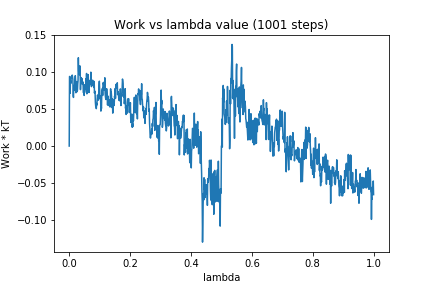

Source data for this figure (header and first rows):
0, 0.0
1, 0.09388
2, 0.09388
3, 0.07128
4, 0.08831
5, 0.08452
6, 0.08849
7, 0.09321
8, 0.09244
9, 0.09526
10, 0.09572
11, 0.09283
12, 0.09018
13, 0.06811
14, 0.06563
15, 0.08161
16, 0.08146
17, 0.07518
18, 0.08501
19, 0.08947
20, 0.09499
21, 0.08804
22, 0.07195
23, 0.07509
24, 0.087
25, 0.08562
26, 0.07341
27, 0.07513
28, 0.08411
29, 0.08812
30, 0.1192
31, 0.1012
32, 0.09765
33, 0.1007
34, 0.0962
35, 0.1082
36, 0.09839
37, 0.07617
38, 0.08904
39, 0.09246
40, 0.08689
41, 0.08984
42, 0.09115
43, 0.08359
44, 0.08482
45, 0.08665
46, 0.08019
47, 0.0719
48, 0.08215
49, 0.06833
50, 0.07338
51, 0.07267
52, 0.08288
53, 0.07613
54, 0.07834
55, 0.0907
56, 0.07997
57, 0.09799
58, 0.0705
59, 0.08989
60, 0.08429
... 940 more rows
